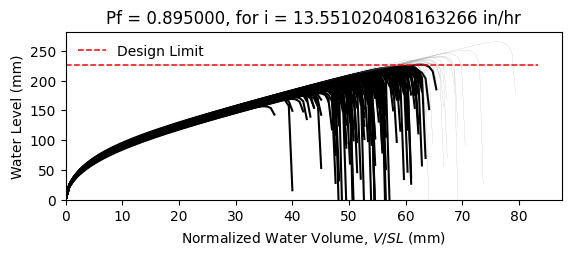

Values plotted in this chart, from the file beside it:
W8X18, L = 360.0 in, slope = 0.020833333333333332 in/in, dead load = 6.944444444444444e-05 kip/in…
zwlim AISC Appendix 2, zwlim DAMP, zwlim Proposed for ASCE 7, zwlim Neglect Ponding, dhnom Denver, dhnom New York, dhnom New Orleans, dh Denver, dh New York, dh New Orleans, dmax
6.663, 5.007, 5.883, 8.96, 2.06, 2.06, 2.06, 5.98, 5.98, 5.98, 8.407, Fail, 
6.663, 5.007, 5.883, 8.96, 2.06, 2.06, 2.06, 5.98, 5.98, 5.98, 7.648, Fail, 
6.663, 5.007, 5.883, 8.96, 2.06, 2.06, 2.06, 5.98, 5.98, 5.98, 7.589, Fail, 
6.663, 5.007, 5.883, 8.96, 2.06, 2.06, 2.06, 5.98, 5.98, 5.98, 8.768, Fail, 
6.663, 5.007, 5.883, 8.96, 2.06, 2.06, 2.06, 5.98, 5.98, 5.98, 7.033, Fail, 
6.663, 5.007, 5.883, 8.96, 2.06, 2.06, 2.06, 5.98, 5.98, 5.98, 10.43, Safe, 
6.663, 5.007, 5.883, 8.96, 2.06, 2.06, 2.06, 5.98, 5.98, 5.98, 8.055, Fail, 
6.663, 5.007, 5.883, 8.96, 2.06, 2.06, 2.06, 5.98, 5.98, 5.98, 7.382, Fail, 
6.663, 5.007, 5.883, 8.96, 2.06, 2.06, 2.06, 5.98, 5.98, 5.98, 8.427, Fail, 
6.663, 5.007, 5.883, 8.96, 2.06, 2.06, 2.06, 5.98, 5.98, 5.98, 7.913, Fail, 
6.663, 5.007, 5.883, 8.96, 2.06, 2.06, 2.06, 5.98, 5.98, 5.98, 6.867, Fail, 
6.663, 5.007, 5.883, 8.96, 2.06, 2.06, 2.06, 5.98, 5.98, 5.98, 6.766, Fail, 
6.663, 5.007, 5.883, 8.96, 2.06, 2.06, 2.06, 5.98, 5.98, 5.98, 8.716, Fail, 
6.663, 5.007, 5.883, 8.96, 2.06, 2.06, 2.06, 5.98, 5.98, 5.98, 7.56, Fail, 
6.663, 5.007, 5.883, 8.96, 2.06, 2.06, 2.06, 5.98, 5.98, 5.98, 8.517, Fail, 
6.663, 5.007, 5.883, 8.96, 2.06, 2.06, 2.06, 5.98, 5.98, 5.98, 7.911, Fail, 
6.663, 5.007, 5.883, 8.96, 2.06, 2.06, 2.06, 5.98, 5.98, 5.98, 8.165, Fail, 
6.663, 5.007, 5.883, 8.96, 2.06, 2.06, 2.06, 5.98, 5.98, 5.98, 8.966, Safe, 
6.663, 5.007, 5.883, 8.96, 2.06, 2.06, 2.06, 5.98, 5.98, 5.98, 7.436, Fail, 
6.663, 5.007, 5.883, 8.96, 2.06, 2.06, 2.06, 5.98, 5.98, 5.98, 7.914, Fail, 
6.663, 5.007, 5.883, 8.96, 2.06, 2.06, 2.06, 5.98, 5.98, 5.98, 7.281, Fail, 
6.663, 5.007, 5.883, 8.96, 2.06, 2.06, 2.06, 5.98, 5.98, 5.98, 8.56, Fail, 
6.663, 5.007, 5.883, 8.96, 2.06, 2.06, 2.06, 5.98, 5.98, 5.98, 8.418, Fail, 
6.663, 5.007, 5.883, 8.96, 2.06, 2.06, 2.06, 5.98, 5.98, 5.98, 8.023, Fail, 
6.663, 5.007, 5.883, 8.96, 2.06, 2.06, 2.06, 5.98, 5.98, 5.98, 7.872, Fail, 
6.663, 5.007, 5.883, 8.96, 2.06, 2.06, 2.06, 5.98, 5.98, 5.98, 7.009, Fail, 
6.663, 5.007, 5.883, 8.96, 2.06, 2.06, 2.06, 5.98, 5.98, 5.98, 8.516, Fail, 
6.663, 5.007, 5.883, 8.96, 2.06, 2.06, 2.06, 5.98, 5.98, 5.98, 7.987, Fail, 
6.663, 5.007, 5.883, 8.96, 2.06, 2.06, 2.06, 5.98, 5.98, 5.98, 7.5, Fail, 
6.663, 5.007, 5.883, 8.96, 2.06, 2.06, 2.06, 5.98, 5.98, 5.98, 8.92, Fail, 
6.663, 5.007, 5.883, 8.96, 2.06, 2.06, 2.06, 5.98, 5.98, 5.98, 8.468, Fail, 
6.663, 5.007, 5.883, 8.96, 2.06, 2.06, 2.06, 5.98, 5.98, 5.98, 8.267, Fail, 
6.663, 5.007, 5.883, 8.96, 2.06, 2.06, 2.06, 5.98, 5.98, 5.98, 7.66, Fail, 
6.663, 5.007, 5.883, 8.96, 2.06, 2.06, 2.06, 5.98, 5.98, 5.98, 8.938, Safe, 
6.663, 5.007, 5.883, 8.96, 2.06, 2.06, 2.06, 5.98, 5.98, 5.98, 8.487, Fail, 
6.663, 5.007, 5.883, 8.96, 2.06, 2.06, 2.06, 5.98, 5.98, 5.98, 7.437, Fail, 
6.663, 5.007, 5.883, 8.96, 2.06, 2.06, 2.06, 5.98, 5.98, 5.98, 8.135, Fail, 
6.663, 5.007, 5.883, 8.96, 2.06, 2.06, 2.06, 5.98, 5.98, 5.98, 8.485, Fail, 
6.663, 5.007, 5.883, 8.96, 2.06, 2.06, 2.06, 5.98, 5.98, 5.98, 8.832, Fail, 
6.663, 5.007, 5.883, 8.96, 2.06, 2.06, 2.06, 5.98, 5.98, 5.98, 6.959, Fail, 
6.663, 5.007, 5.883, 8.96, 2.06, 2.06, 2.06, 5.98, 5.98, 5.98, 9.224, Safe, 
6.663, 5.007, 5.883, 8.96, 2.06, 2.06, 2.06, 5.98, 5.98, 5.98, 7.801, Fail, 
6.663, 5.007, 5.883, 8.96, 2.06, 2.06, 2.06, 5.98, 5.98, 5.98, 7.866, Fail, 
6.663, 5.007, 5.883, 8.96, 2.06, 2.06, 2.06, 5.98, 5.98, 5.98, 8.035, Fail, 
6.663, 5.007, 5.883, 8.96, 2.06, 2.06, 2.06, 5.98, 5.98, 5.98, 8.709, Fail, 
6.663, 5.007, 5.883, 8.96, 2.06, 2.06, 2.06, 5.98, 5.98, 5.98, 7.154, Fail, 
6.663, 5.007, 5.883, 8.96, 2.06, 2.06, 2.06, 5.98, 5.98, 5.98, 8.147, Fail, 
6.663, 5.007, 5.883, 8.96, 2.06, 2.06, 2.06, 5.98, 5.98, 5.98, 7.437, Fail, 
6.663, 5.007, 5.883, 8.96, 2.06, 2.06, 2.06, 5.98, 5.98, 5.98, 8.101, Fail, 
6.663, 5.007, 5.883, 8.96, 2.06, 2.06, 2.06, 5.98, 5.98, 5.98, 7.429, Fail, 
6.663, 5.007, 5.883, 8.96, 2.06, 2.06, 2.06, 5.98, 5.98, 5.98, 8.505, Fail, 
6.663, 5.007, 5.883, 8.96, 2.06, 2.06, 2.06, 5.98, 5.98, 5.98, 6.663, Fail, 
6.663, 5.007, 5.883, 8.96, 2.06, 2.06, 2.06, 5.98, 5.98, 5.98, 8.212, Fail, 
6.663, 5.007, 5.883, 8.96, 2.06, 2.06, 2.06, 5.98, 5.98, 5.98, 7.633, Fail, 
6.663, 5.007, 5.883, 8.96, 2.06, 2.06, 2.06, 5.98, 5.98, 5.98, 9.152, Safe, 
6.663, 5.007, 5.883, 8.96, 2.06, 2.06, 2.06, 5.98, 5.98, 5.98, 7.338, Fail, 
6.663, 5.007, 5.883, 8.96, 2.06, 2.06, 2.06, 5.98, 5.98, 5.98, 7.876, Fail, 
6.663, 5.007, 5.883, 8.96, 2.06, 2.06, 2.06, 5.98, 5.98, 5.98, 7.441, Fail, 
6.663, 5.007, 5.883, 8.96, 2.06, 2.06, 2.06, 5.98, 5.98, 5.98, 7.132, Fail, 
... 142 more rows
